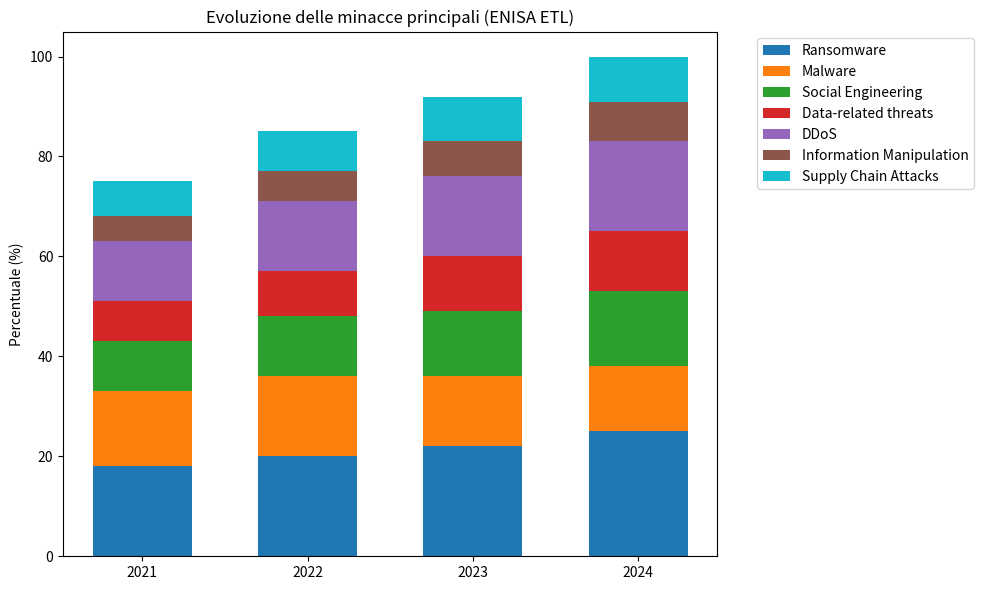

Write Python code to recreate this figure.
import matplotlib.pyplot as plt
import numpy as np

# Dati d'esempio (sostituisci con i valori reali del grafico ENISA)
categorie = ["Ransomware", "Malware", "Social Engineering", "Data-related threats",
             "DDoS", "Information Manipulation", "Supply Chain Attacks"]
anni = ["2021", "2022", "2023", "2024"]

# Matrice valori: righe categorie, colonne anni
dati = np.array([
    [18, 20, 22, 25],   # Ransomware
    [15, 16, 14, 13],   # Malware
    [10, 12, 13, 15],   # Social Engineering
    [8, 9, 11, 12],     # Data-related threats
    [12, 14, 16, 18],   # DDoS
    [5, 6, 7, 8],       # Information Manipulation
    [7, 8, 9, 9]        # Supply Chain Attacks
])

# Colori coerenti con ENISA
colori = [
    "#1f77b4",  # blu ransomware
    "#ff7f0e",  # arancio malware
    "#2ca02c",  # verde social engineering
    "#d62728",  # rosso data-related
    "#9467bd",  # viola DDoS
    "#8c564b",  # marrone info manipulation
    "#17becf"   # azzurro supply chain
]

x = np.arange(len(anni))
bar_width = 0.6

# Creazione stacked bar
fig, ax = plt.subplots(figsize=(10, 6))

bottom = np.zeros(len(anni))
for i, (cat, color) in enumerate(zip(categorie, colori)):
    ax.bar(x, dati[i], bar_width, label=cat, color=color, bottom=bottom)
    bottom += dati[i]

# Personalizzazioni
ax.set_xticks(x)
ax.set_xticklabels(anni)
ax.set_ylabel("Percentuale (%)")
ax.set_title("Evoluzione delle minacce principali (ENISA ETL)")
ax.legend(bbox_to_anchor=(1.05, 1), loc='upper left')

plt.tight_layout()

# Salvataggio
plt.savefig("enisa-fig6.png", dpi=300)
plt.close(fig)
